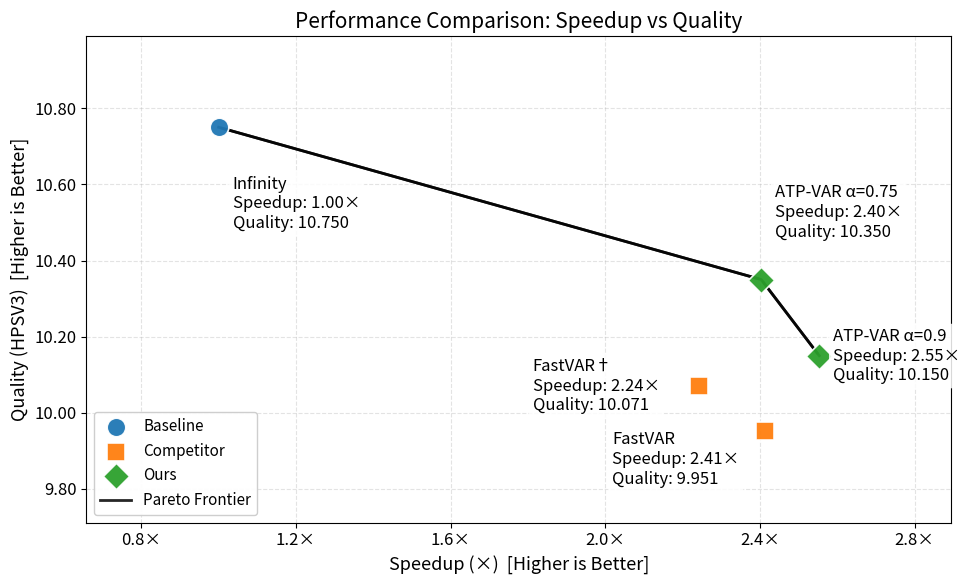

Here is the Python script that generated this plot:
import matplotlib.pyplot as plt
import pandas as pd
from matplotlib.ticker import FuncFormatter, MaxNLocator

# ---- Data ----
baseline_time = 1.566  # Infinity time

rows = [
    {"Method": "Infinity", "Time (s)": 1.566,   "Quality": 10.750, "Group": "Baseline"},
    {"Method": "FastVAR", "Time (s)": 0.649,    "Quality": 9.951,  "Group": "Competitor"},
    {"Method": "FastVAR†", "Time (s)": 0.698,  "Quality": 10.071, "Group": "Competitor"},
    {"Method": "ATP-VAR α=0.75", "Time (s)": 0.65158, "Quality": 10.350, "Group": "Ours"},
    {"Method": "ATP-VAR α=0.9",  "Time (s)": 0.6133,  "Quality": 10.150, "Group": "Ours"},
]

df = pd.DataFrame(rows)
df["Speedup"] = baseline_time / df["Time (s)"]

plt.rcParams.update({
    "font.size": 12,
    "axes.titlesize": 15,
    "axes.labelsize": 13,
    "legend.fontsize": 11,
})

fig, ax = plt.subplots(figsize=(10, 6))

# default-cycle colors per group (no manual colors)
groups = list(df['Group'].unique())
group_to_color = {}
for g in groups:
    group_to_color[g] = ax._get_lines.get_next_color()

markers = {'Baseline': 'o', 'Competitor': 's', 'Ours': 'D'}

for g in groups:
    sub = df[df["Group"] == g]
    ax.scatter(
        sub["Speedup"], sub["Quality"],
        s=180, alpha=0.95,
        marker=markers.get(g, "o"),
        edgecolors="white", linewidths=1.2,
        label=g, zorder=5, color=group_to_color[g]
    )

# ---- Labels ----
for _, row in df.iterrows():
    label = (
        f"{row['Method']}\n"
        f"Speedup: {row['Speedup']:.2f}×\n"
        f"Quality: {row['Quality']:.3f}"
    )
    xytext = (10, 10)
    ha, va = "left", "bottom"

    if row["Method"] == "Infinity":
        xytext = (10, -35)
        ha, va = "left", "top"
    elif row["Method"] == "ATP-VAR α=0.75":
        xytext = (10, 28)   # up
    elif row["Method"] == "ATP-VAR α=0.9":
        xytext = (10, 20)  # down to avoid overlap
        ha, va = "left", "top"
    elif row["Method"] == "FastVAR":
        xytext = (-110, 0)
        ha, va = "left", "top"
    elif row["Method"] == "FastVAR†":
        xytext = (-120, 20)
        ha, va = "left", "top"
    ax.annotate(
        label,
        (row["Speedup"], row["Quality"]),
        textcoords="offset points",
        xytext=xytext,
        ha=ha, va=va,
        bbox=dict(boxstyle="round,pad=0.25", fc="white", ec="none", alpha=0.85),
        zorder=10
    )

# ---- Pareto frontier (requested explicit path) ----
frontier_order = ["Infinity", "ATP-VAR α=0.75", "ATP-VAR α=0.9"]
frontier_df = df.set_index("Method").loc[frontier_order].reset_index()
ax.plot(
    frontier_df["Speedup"], frontier_df["Quality"],
    linestyle="-", linewidth=2, alpha=0.85,color="black",
    label="Pareto Frontier", zorder=3
)

# Arrow along the same path (Infinity -> α=0.75 -> α=0.9)
for a, b in zip(frontier_order[:-1], frontier_order[1:]):
    ra = df[df["Method"] == a].iloc[0]
    rb = df[df["Method"] == b].iloc[0]
    ax.annotate(
        "",
        xy=(rb["Speedup"], rb["Quality"]),
        xytext=(ra["Speedup"], ra["Quality"]),
        arrowprops=dict(arrowstyle="-", lw=2,alpha=0.85),
        zorder=4
    )

# ---- Axes: padding + ticks ----
xmin, xmax = df["Speedup"].min(), df["Speedup"].max()
ymin, ymax = df["Quality"].min(), df["Quality"].max()

xpad = (xmax - xmin) * 0.22 if xmax > xmin else 0.3
ypad = (ymax - ymin) * 0.30 if ymax > ymin else 0.2

ax.set_xlim(xmin - xpad, xmax + xpad)
ax.set_ylim(ymin - ypad, ymax + ypad)

ax.xaxis.set_major_locator(MaxNLocator(nbins=6))
ax.xaxis.set_major_formatter(FuncFormatter(lambda x, pos: f"{x:.1f}×"))
ax.yaxis.set_major_locator(MaxNLocator(nbins=7))
ax.yaxis.set_major_formatter(FuncFormatter(lambda y, pos: f"{y:.2f}"))

ax.set_xlabel("Speedup (×)  [Higher is Better]")
ax.set_ylabel("Quality (HPSV3)  [Higher is Better]")
ax.set_title("Performance Comparison: Speedup vs Quality")

ax.grid(True, linestyle="--", alpha=0.35)
ax.legend(loc="lower left", frameon=True, framealpha=0.95)

fig.tight_layout()

out_path = "pareto_frontier_newdata_v3_frontier.png"
fig.savefig(out_path, dpi=300)
